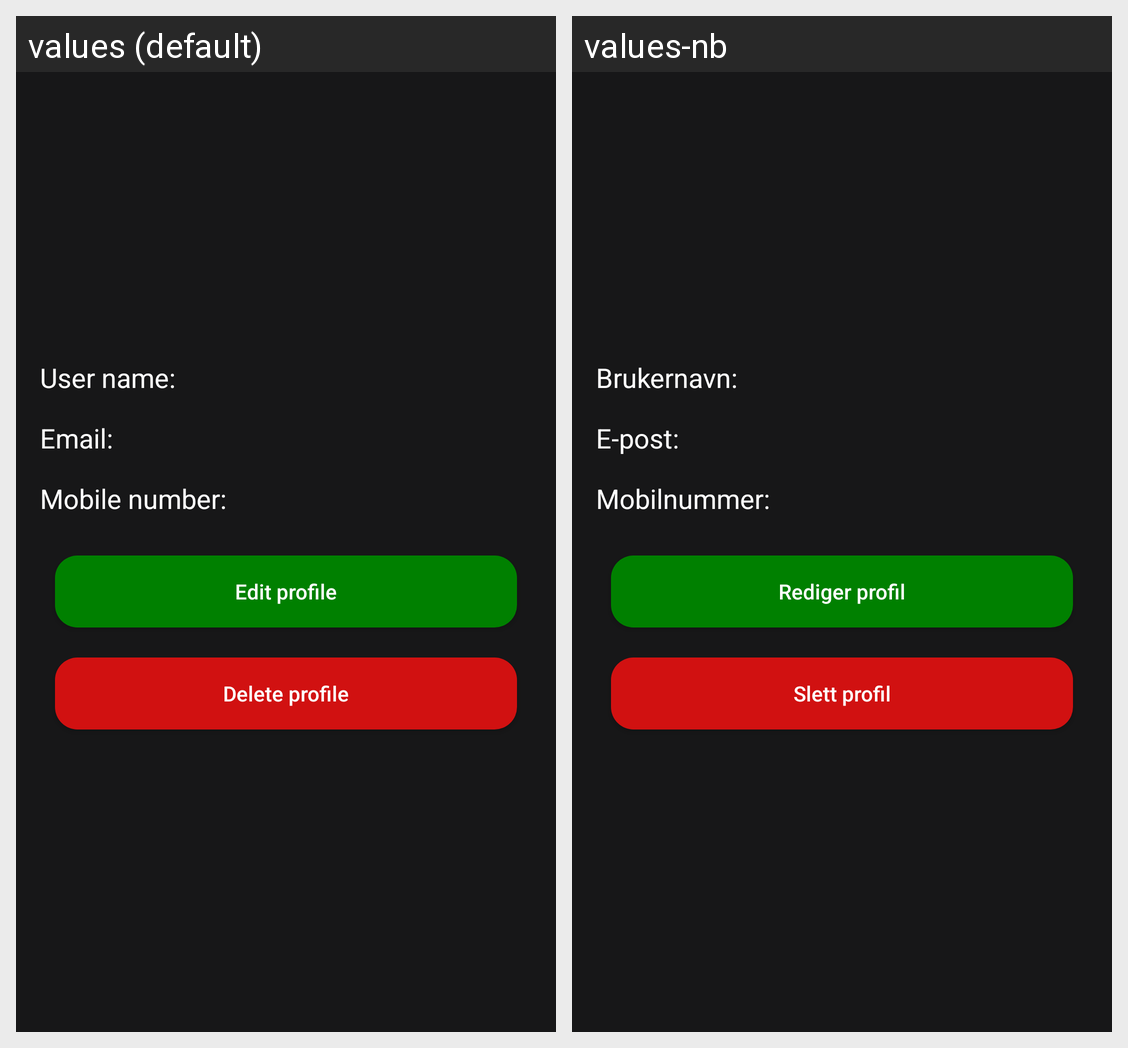

Locale-by-locale string values for the Android screen shown in this grid:
Android screen res/layout/activity_profile.xml rendered under 2 locales, left to right: values (default), values-nb. Device: Nexus 5 (rendered at 1080×1920; each locale shown at half size, 540×960, under a caption strip naming it); theme AppTheme.
Strings drawn on this screen, with the default value and each locale's value (text and hints the layout hard-codes, and strings that could not be matched under every locale, appear in the picture but are not listed):

user_name
  values: User name:
  values-nb: Brukernavn:

email
  values: Email:
  values-nb: E-post:

mobile_number
  values: Mobile number:
  values-nb: Mobilnummer:

edit_profile
  values: Edit profile
  values-nb: Rediger profil

delete_user
  values: Delete profile
  values-nb: Slett profil
